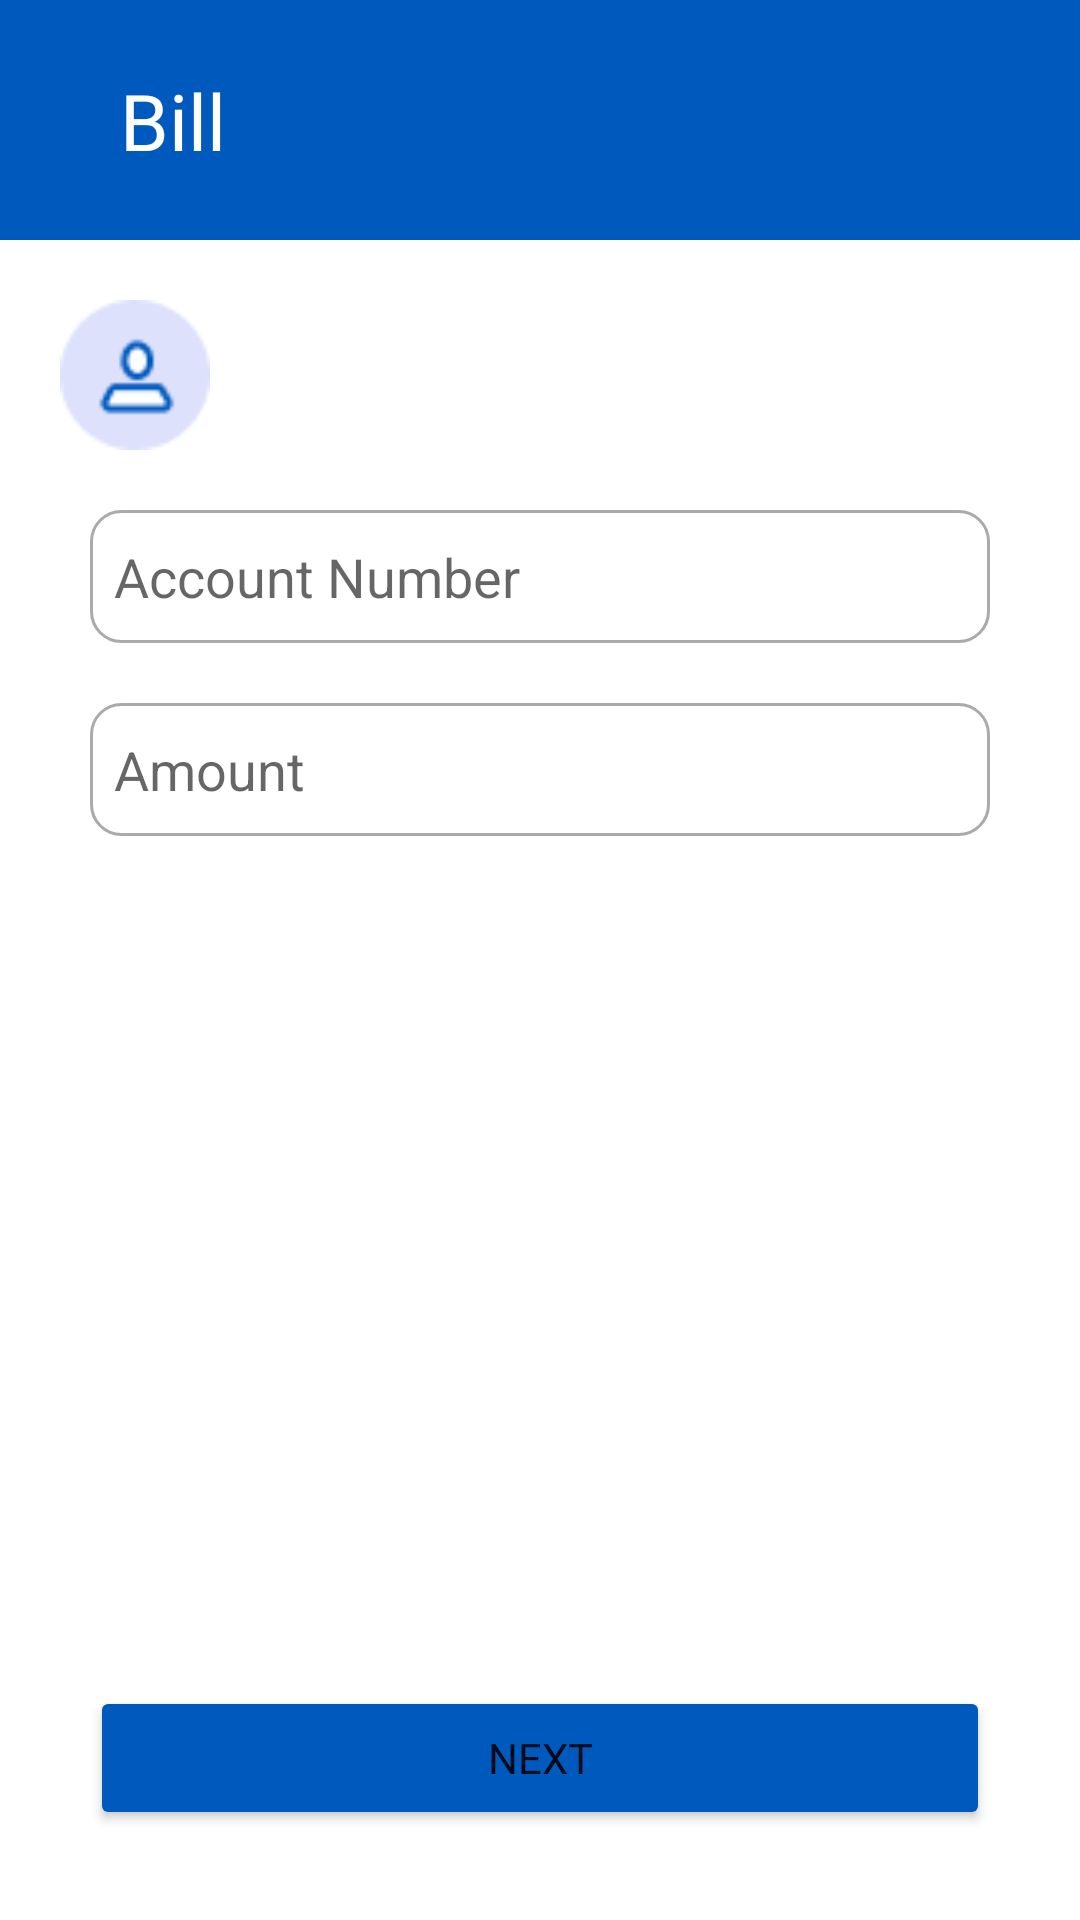

Produce the Android XML layout that renders to this screen, including the resource entries it uses.
<!-- AndroidManifest.xml: application theme Theme.Lilol -->
<!-- res/layout/activity_tng_postpaid_payment.xml -->
<?xml version="1.0" encoding="utf-8"?>
<androidx.constraintlayout.widget.ConstraintLayout xmlns:android="http://schemas.android.com/apk/res/android"
    xmlns:tools="http://schemas.android.com/tools"
    android:layout_width="match_parent"
    android:layout_height="match_parent"
    xmlns:app="http://schemas.android.com/apk/res-auto"
    android:background="@color/tng_theme">

    <TextView
        android:id="@+id/bills_text"
        android:layout_width="wrap_content"
        android:layout_height="wrap_content"
        android:layout_marginLeft="20dp"
        android:text="Bill"
        android:fontFamily="@font/roboto_medium"
        android:textColor="@color/white"
        android:textSize="26dp"
        app:layout_constraintBottom_toTopOf="@+id/constraintLayout"
        app:layout_constraintStart_toEndOf="@+id/back_icon"
        app:layout_constraintTop_toTopOf="parent" />

    <ImageView
        android:id="@+id/back_icon"
        android:layout_width="wrap_content"
        android:layout_height="wrap_content"
        android:layout_marginLeft="20dp"
        app:layout_constraintBottom_toTopOf="@+id/constraintLayout"
        app:layout_constraintStart_toStartOf="parent"
        app:layout_constraintTop_toTopOf="parent"
        app:srcCompat="@drawable/ic_baseline_arrow_back_24"
        app:tint="@color/white" />

    <androidx.constraintlayout.widget.ConstraintLayout
        android:id="@+id/constraintLayout"
        android:layout_width="match_parent"
        android:layout_height="match_parent"
        android:layout_marginTop="80dp"
        android:background="@color/white"
        app:layout_constraintTop_toTopOf="parent">

        <androidx.constraintlayout.widget.ConstraintLayout
            android:id="@+id/constraintLayout2"
            android:layout_width="wrap_content"
            android:layout_height="wrap_content"
            android:layout_marginLeft="20dp"
            android:layout_marginTop="20dp"
            app:layout_constraintStart_toStartOf="parent"
            app:layout_constraintTop_toTopOf="parent">

            <ImageView
                android:id="@+id/icon"
                android:layout_width="50dp"
                android:layout_height="50dp"
                app:layout_constraintBottom_toBottomOf="parent"
                app:layout_constraintStart_toStartOf="parent"
                app:layout_constraintTop_toTopOf="parent"
                app:srcCompat="@drawable/group_12335" />

            <TextView
                android:id="@+id/text"
                android:layout_width="wrap_content"
                android:layout_height="wrap_content"
                android:layout_marginLeft="20dp"
                android:text=""
                android:textColor="@color/black"
                android:textSize="16dp"
                app:layout_constraintBottom_toBottomOf="parent"
                app:layout_constraintStart_toEndOf="@+id/icon"
                app:layout_constraintTop_toTopOf="parent" />

        </androidx.constraintlayout.widget.ConstraintLayout>

        <EditText
            android:id="@+id/account_number"
            android:layout_width="300dp"
            android:layout_height="wrap_content"
            android:layout_marginTop="20dp"
            android:background="@drawable/input_border"
            android:ems="10"
            android:hint="Account Number"
            android:inputType="number"
            app:layout_constraintEnd_toEndOf="parent"
            app:layout_constraintStart_toStartOf="parent"
            app:layout_constraintTop_toBottomOf="@+id/constraintLayout2" />

        <Button
            android:id="@+id/next_button"
            android:layout_width="300dp"
            android:layout_height="wrap_content"
            android:layout_marginBottom="30dp"
            android:backgroundTint="@color/tng_theme"
            android:fontFamily="@font/roboto_medium"
            android:text="Next"
            app:cornerRadius="30dp"
            app:layout_constraintBottom_toBottomOf="parent"
            app:layout_constraintEnd_toEndOf="parent"
            app:layout_constraintStart_toStartOf="parent" />

        <EditText
            android:id="@+id/amount"
            android:layout_width="300dp"
            android:layout_height="wrap_content"
            android:layout_marginTop="20dp"
            android:background="@drawable/input_border"
            android:ems="10"
            android:hint="Amount"
            android:inputType="numberDecimal"
            app:layout_constraintEnd_toEndOf="parent"
            app:layout_constraintStart_toStartOf="parent"
            app:layout_constraintTop_toBottomOf="@+id/account_number" />


    </androidx.constraintlayout.widget.ConstraintLayout>



</androidx.constraintlayout.widget.ConstraintLayout>
<!-- resources referenced by this layout -->
<resources>
  <color name="black">#FF000000</color>
  <color name="tng_theme">#005ABE</color>
  <color name="white">#FFFFFFFF</color>
  <!-- drawable group_12335: png bitmap (drawable, 1330 bytes) -->
  <!-- drawable input_border (drawable) -->
  <?xml version="1.0" encoding="utf-8"?>
  <selector xmlns:android="http://schemas.android.com/apk/res/android">
  
      <item android:state_enabled="true" android:state_focused="true">
          <shape android:shape="rectangle">
              <solid android:color="@android:color/white"/>
              <corners android:radius="10dp"/>
              <padding android:top="10dp"/>
              <padding android:bottom="10dp"/>
              <padding android:left="8dp"/>
              <padding android:right="8dp"/>
              <stroke android:color="@android:color/black" android:width="2dp"/>
          </shape>
      </item>
  
      <item android:state_enabled="true">
          <shape android:shape="rectangle">
              <solid android:color="@android:color/white"/>
              <corners android:radius="10dp"/>
              <padding android:top="10dp"/>
              <padding android:bottom="10dp"/>
              <padding android:left="8dp"/>
              <padding android:right="8dp"/>
              <stroke android:color="@android:color/darker_gray" android:width="1dp"/>
          </shape>
      </item>
  
  </selector>
  <style name="Theme.Lilol" parent="Theme.MaterialComponents.DayNight.NoActionBar">
          
          <item name="colorPrimary">@color/main_theme</item>
          <item name="colorPrimaryVariant">@color/main_theme</item>
          <item name="colorOnPrimary">@color/white</item>
          
          <item name="colorSecondary">@color/teal_200</item>
          <item name="colorSecondaryVariant">@color/teal_700</item>
          <item name="colorOnSecondary">@color/black</item>
          
          <item name="android:statusBarColor">?attr/colorPrimaryVariant</item>
          
      </style>
  <color name="main_theme">#3A8CEB</color>
  <color name="teal_200">#FF03DAC5</color>
  <color name="teal_700">#FF018786</color>
</resources>
